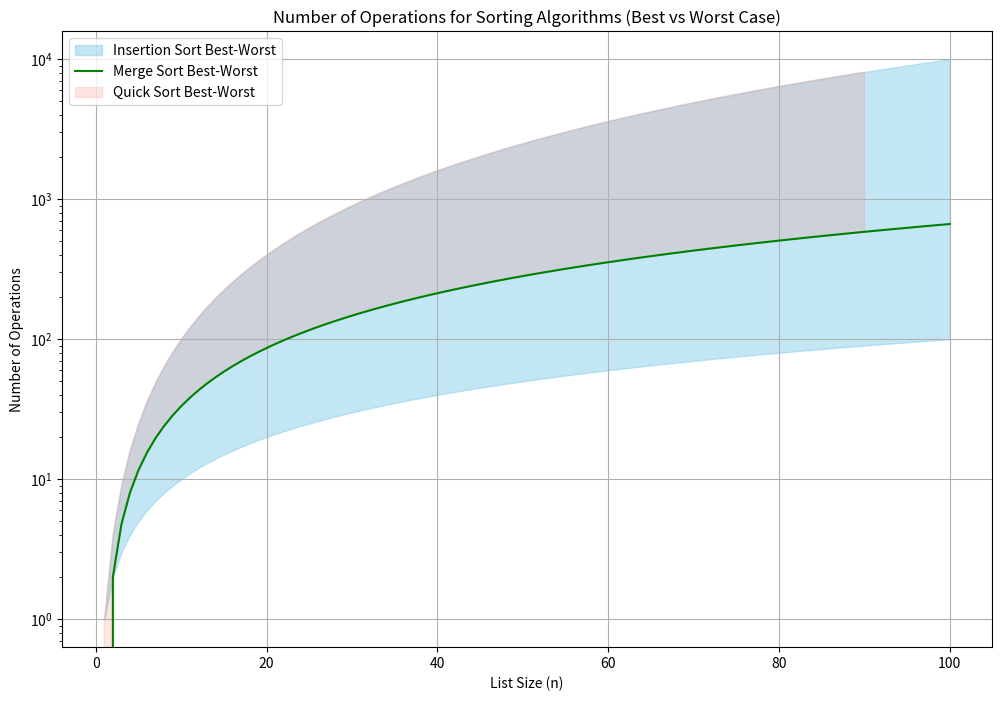

Write the Python code that produced this figure.
import matplotlib.pyplot as plt
import numpy as np

# Define the list size
n = np.arange(1, 101, 1)

# Define the number of operations for each algorithm's case
insertion_best = n
insertion_worst = n**2

merge_best_worst = n * np.log2(n)

quick_best = n * np.log2(n)
quick_worst = n**2

# Set up the plotting area
plt.figure(figsize=(12, 8))

# Insertion Sort
plt.fill_between(n, insertion_best, insertion_worst, color='skyblue', alpha=0.5, label='Insertion Sort Best-Worst')

# Merge Sort
plt.plot(n, merge_best_worst, color='green', alpha=1, label='Merge Sort Best-Worst')

# Quick Sort
slice = int(len(n)*0.9)
plt.fill_between(n[:slice], quick_best[:slice], quick_worst[:slice], color='salmon', alpha=0.2, label='Quick Sort Best-Worst')

# Titles and Labels
plt.title('Number of Operations for Sorting Algorithms (Best vs Worst Case)')
plt.xlabel('List Size (n)')
plt.ylabel('Number of Operations')
plt.legend()
plt.yscale('log')  # Set the y-axis to a logarithmic scale for better visualization

# Show the plot
plt.grid(True)
plt.show()
